Run: headless pygame with SDL's dummy video driver; simulated clock (each Clock.tick advances the game by its frame time, no real sleeping); random seed 0; keys injected as events and as key.get_pressed() state; no mouse input.
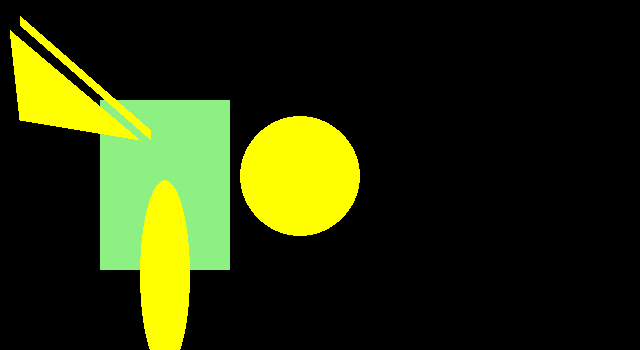
Frame 1 of 4 · flips 1–60 · no input
Frame 2 of 4 · flips 61–180 · tapped SPACE, RETURN · held RIGHT (→), D · screen unchanged from frame 1, image omitted
Frame 3 of 4 · flips 181–300 · held DOWN (↓), S · screen unchanged from frame 2, image omitted
Frame 4 of 4 · flips 301–420 · held LEFT (←), A, UP (↑), W · screen unchanged from frame 3, image omitted

The pygame program that drew these frames:

import pygame, sys
from pygame.locals import *

pygame.init()

screen = pygame.display.set_mode((640, 350), 0, 32)
color = (255, 255, 0)

# polygon ponts
points = [(20, 120), (140, 140), (10,30)]

# circle points
position = (300, 176)
radius = (60)

# ellipse points
rectangle = (140, 180, 50, 190)

# draw line
pos1 = (20, 20)
pos2 = (150, 134)

while True:
    for event in pygame.event.get():
        if event.type == QUIT:
            pygame.quit()
            sys.exit()

    screen.lock()
    # draw rectangel with RGB color
    pygame.draw.rect(screen, (140, 240, 130), Rect((100, 100), (130, 170)))

    # draw polygon
    pygame.draw.polygon(screen, color, points)
    
    # draw circle
    pygame.draw.circle(screen, color, position, radius)

    # draw ellipse
    pygame.draw.ellipse(screen, color, rectangle)

    # draw line
    pygame.draw.line(screen, color, pos1, pos2, 10)
    
    screen.unlock()

    pygame.display.update()
